Run: headless pygame with SDL's dummy video driver; simulated clock (each Clock.tick advances the game by its frame time, no real sleeping); random seed 0; keys injected as events and as key.get_pressed() state; mouse plan: one left click at the window centre at the start of phase 2, then a move to the lower-right quarter at the start of phase 3.
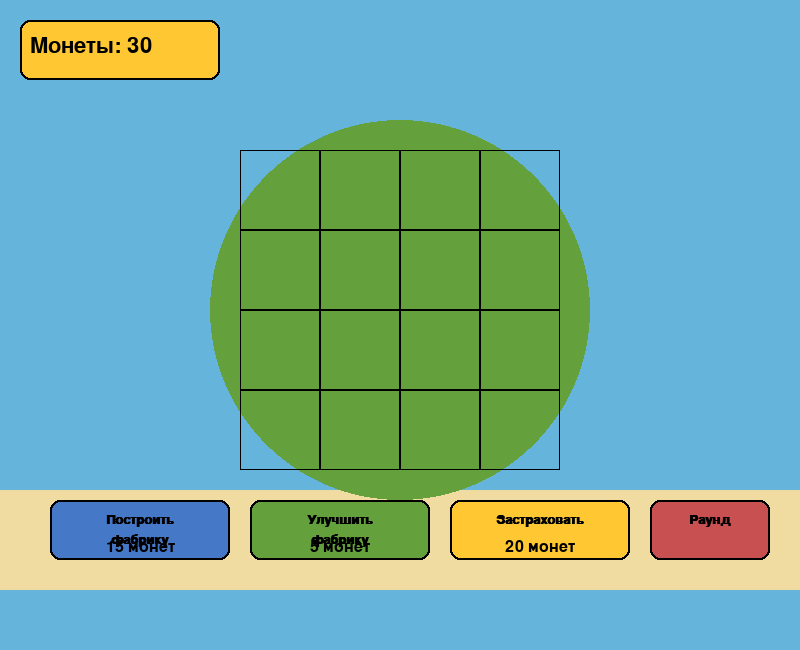
Frame 1 of 4 · flips 1–60 · no input
Frame 2 of 4 · flips 61–180 · clicked the window centre · tapped SPACE, RETURN · held RIGHT (→), D · screen unchanged from frame 1, image omitted
Frame 3 of 4 · flips 181–300 · moved the mouse to the lower-right quarter · held DOWN (↓), S · screen unchanged from frame 2, image omitted
Frame 4 of 4 · flips 301–420 · held LEFT (←), A, UP (↑), W · screen unchanged from frame 3, image omitted

The pygame program that drew these frames:

import pygame
import random
import sys
import math

# Инициализация Pygame
pygame.init()

# Константы
SCREEN_WIDTH = 800
SCREEN_HEIGHT = 650
GRID_SIZE = 4
CELL_SIZE = 80
GRID_OFFSET_X = (SCREEN_WIDTH - GRID_SIZE * CELL_SIZE) // 2
GRID_OFFSET_Y = 150

# Цвета
WHITE = (255, 255, 255)
BLACK = (0, 0, 0)
GREEN = (100, 160, 60)
BLUE = (70, 120, 200)
RED = (200, 80, 80)
GRAY = (220, 220, 220)
GOLD = (255, 200, 50)
DARK_GREEN = (50, 110, 40)
SAND = (240, 220, 160)
WATER = (100, 180, 220)
METEOR = (180, 100, 50)
LAVA = (220, 100, 50)

# Создание окна
screen = pygame.display.set_mode((SCREEN_WIDTH, SCREEN_HEIGHT))
pygame.display.set_caption("Фабрики на острове")
clock = pygame.time.Clock()

# Шрифты
font = pygame.font.SysFont('Arial', 24)
large_font = pygame.font.SysFont('Arial', 32)
button_font = pygame.font.SysFont('Arial', 20, bold=True)


class Factory:
    def __init__(self, row, col):
        self.row = row
        self.col = col
        self.level = 1
        self.health = 1
        self.max_insurance = 3
        self.x = GRID_OFFSET_X + col * CELL_SIZE + CELL_SIZE // 2
        self.y = GRID_OFFSET_Y + row * CELL_SIZE + CELL_SIZE // 2
        self.animation_offset = 0
        self.animation_direction = 1

    def upgrade(self):
        self.level += 1

    def insure(self):
        if self.health < self.max_insurance:
            self.health += 1

    def take_damage(self):
        self.health -= 1
        return self.health <= 0

    def get_income(self):
        return 5 + (self.level - 1)

    def update_animation(self):
        self.animation_offset += 0.05 * self.animation_direction
        if abs(self.animation_offset) > 2:
            self.animation_direction *= -1

    def draw(self):
        self.update_animation()

        base_size = 30 + self.level * 5
        pygame.draw.rect(screen, BLUE,
                         (self.x - base_size // 2,
                          self.y - base_size // 2 + self.animation_offset,
                          base_size, base_size))

        roof_points = [
            (self.x - base_size // 2, self.y - base_size // 2 + self.animation_offset),
            (self.x, self.y - base_size // 2 - 10 + self.animation_offset),
            (self.x + base_size // 2, self.y - base_size // 2 + self.animation_offset)
        ]
        pygame.draw.polygon(screen, DARK_GREEN, roof_points)

        level_text = font.render(str(self.level), True, WHITE)
        screen.blit(level_text, (self.x - 5, self.y - 10 + self.animation_offset))

        for i in range(self.health):
            heart_x = self.x - 15 + i * 12
            heart_y = self.y + 20 + self.animation_offset
            pygame.draw.polygon(screen, RED, [
                (heart_x, heart_y + 3),
                (heart_x + 3, heart_y),
                (heart_x + 6, heart_y + 3),
                (heart_x + 3, heart_y + 6)
            ])


class Disaster:
    def __init__(self, disaster_type):
        self.type = disaster_type
        self.progress = 0
        self.particles = []
        self.affected_cells = []
        self.prepare_disaster()

    def prepare_disaster(self):
        if self.type == "tornado":
            line_type = random.choice(["row", "col"])
            line_index = random.randint(0, GRID_SIZE - 1)

            for i in range(GRID_SIZE):
                if line_type == "row":
                    self.affected_cells.append((line_index, i))
                else:
                    self.affected_cells.append((i, line_index))

            # Создаем частицы торнадо точно по центру клеток
            for row, col in self.affected_cells:
                x = GRID_OFFSET_X + col * CELL_SIZE + CELL_SIZE // 2
                y = GRID_OFFSET_Y + row * CELL_SIZE + CELL_SIZE // 2
                for _ in range(15):
                    self.particles.append({
                        'x': x,
                        'y': y,
                        'size': random.randint(3, 6),
                        'speed': random.uniform(1, 3),
                        'angle': random.uniform(0, math.pi * 2),
                        'life': random.randint(30, 60)
                    })

        elif self.type == "meteor":
            # Выбираем 4 случайные клетки
            all_cells = [(r, c) for r in range(GRID_SIZE) for c in range(GRID_SIZE)]
            self.affected_cells = random.sample(all_cells, min(4, len(all_cells)))

            # Создаем метеоры, которые падают сверху
            for row, col in self.affected_cells:
                x = GRID_OFFSET_X + col * CELL_SIZE + CELL_SIZE // 2
                y = 0  # Начинаем сверху экрана
                target_y = GRID_OFFSET_Y + row * CELL_SIZE + CELL_SIZE // 2
                self.particles.append({
                    'x': x,
                    'y': y,
                    'target_x': x,
                    'target_y': target_y,
                    'size': 15,
                    'speed': random.uniform(5, 8),
                    'exploded': False
                })

        elif self.type == "flood":
            # Все клетки по краям острова
            for row in range(GRID_SIZE):
                for col in range(GRID_SIZE):
                    if row == 0 or row == GRID_SIZE - 1 or col == 0 or col == GRID_SIZE - 1:
                        self.affected_cells.append((row, col))

            # Создаем волны, которые наступают с краев
            for row, col in self.affected_cells:
                x = GRID_OFFSET_X + col * CELL_SIZE
                y = GRID_OFFSET_Y + row * CELL_SIZE

                # Определяем направление волны
                if row == 0:
                    start_y = y - 50
                    dir_y = 1
                elif row == GRID_SIZE - 1:
                    start_y = y + CELL_SIZE + 50
                    dir_y = -1
                else:
                    start_y = y
                    dir_y = 0

                if col == 0:
                    start_x = x - 50
                    dir_x = 1
                elif col == GRID_SIZE - 1:
                    start_x = x + CELL_SIZE + 50
                    dir_x = -1
                else:
                    start_x = x
                    dir_x = 0

                for _ in range(10):
                    self.particles.append({
                        'x': start_x,
                        'y': start_y,
                        'dir_x': dir_x,
                        'dir_y': dir_y,
                        'speed': random.uniform(1, 3),
                        'size': random.randint(5, 15),
                        'life': random.randint(40, 80)
                    })

    def update(self):
        self.progress += 1

        if self.type == "tornado":
            for p in self.particles:
                p['x'] += math.cos(p['angle']) * p['speed']
                p['y'] += math.sin(p['angle']) * p['speed']
                p['life'] -= 1
                p['size'] *= 0.99

            # Удаляем "мертвые" частицы
            self.particles = [p for p in self.particles if p['life'] > 0]

            return len(self.particles) > 0

        elif self.type == "meteor":
            for p in self.particles:
                if not p['exploded']:
                    # Двигаем метеор к цели
                    dx = p['target_x'] - p['x']
                    dy = p['target_y'] - p['y']
                    dist = max(1, math.sqrt(dx * dx + dy * dy))

                    p['x'] += dx / dist * p['speed']
                    p['y'] += dy / dist * p['speed']

                    # Проверяем достижение цели
                    if dist < 5:
                        p['exploded'] = True
                        p['size'] = 30  # Взрыв
                        p['life'] = 30  # Длительность анимации взрыва
                else:
                    p['life'] -= 1
                    p['size'] *= 0.9

            return any(not p['exploded'] or p['life'] > 0 for p in self.particles)

        elif self.type == "flood":
            for p in self.particles:
                p['x'] += p['dir_x'] * p['speed']
                p['y'] += p['dir_y'] * p['speed']
                p['life'] -= 1

            self.particles = [p for p in self.particles if p['life'] > 0]
            return len(self.particles) > 0

        return False

    def draw(self):
        if self.type == "tornado":
            for p in self.particles:
                alpha = min(255, p['life'] * 4)
                color = (200, 200, 255, alpha)
                s = pygame.Surface((p['size'] * 2, p['size'] * 2), pygame.SRCALPHA)
                pygame.draw.circle(s, color, (p['size'], p['size']), p['size'])
                screen.blit(s, (p['x'] - p['size'], p['y'] - p['size']))



        elif self.type == "meteor":

            for p in self.particles:

                if not p['exploded']:

                    # Рисуем летящий метеор

                    pygame.draw.circle(screen, METEOR, (int(p['x']), int(p['y'])), p['size'])

                    # Хвост метеора

                    tail_length = p['size'] * 2

                    pygame.draw.line(screen, LAVA,

                                     (p['x'], p['y']),

                                     (p['x'] - (p['target_x'] - p['x']) / 10,

                                      p['y'] - (p['target_y'] - p['y']) / 10),

                                     max(2, p['size'] // 2))


        elif self.type == "flood":
            for p in self.particles:
                alpha = min(200, p['life'] * 3)
                s = pygame.Surface((p['size'], p['size']), pygame.SRCALPHA)
                pygame.draw.rect(s, (*WATER, alpha), (0, 0, p['size'], p['size']))
                screen.blit(s, (p['x'], p['y']))


class Game:
    def __init__(self):
        self.coins = 30  # Начальный баланс увеличен
        self.grid = [[None for _ in range(GRID_SIZE)] for _ in range(GRID_SIZE)]
        self.selected_mode = None
        self.build_cost = 15  # Увеличена стоимость постройки
        self.upgrade_cost = 5
        self.insure_cost = 20  # Увеличена стоимость страховки
        self.disaster = None
        self.message = ""
        self.message_timer = 0

        # Кнопки
        self.buttons = [
            {"rect": pygame.Rect(50, 500, 180, 60), "text": "Построить фабрику", "cost": self.build_cost,
             "action": "build", "color": BLUE},
            {"rect": pygame.Rect(250, 500, 180, 60), "text": "Улучшить фабрику", "cost": self.upgrade_cost,
             "action": "upgrade", "color": GREEN},
            {"rect": pygame.Rect(450, 500, 180, 60), "text": "Застраховать", "cost": self.insure_cost,
             "action": "insure", "color": GOLD},
            {"rect": pygame.Rect(650, 500, 120, 60), "text": "Раунд", "cost": 0, "action": "next_round", "color": RED}
        ]

    def show_message(self, text):
        self.message = text
        self.message_timer = 120

    def can_afford(self, cost):
        return self.coins >= cost

    def spend_coins(self, amount):
        if self.can_afford(amount):
            self.coins -= amount
            return True
        self.show_message(f"Недостаточно монет! Нужно {amount}")
        return False

    def add_coins(self, amount):
        self.coins += amount
        self.show_message(f"+{amount} монет")

    def handle_click(self, pos):
        if self.disaster:
            return

        for button in self.buttons:
            if button["rect"].collidepoint(pos):
                if button["action"] == "next_round":
                    self.next_round()
                else:
                    if button["cost"] == 0 or self.can_afford(button["cost"]):
                        self.selected_mode = button["action"]
                return

        if GRID_OFFSET_X <= pos[0] < GRID_OFFSET_X + GRID_SIZE * CELL_SIZE and \
                GRID_OFFSET_Y <= pos[1] < GRID_OFFSET_Y + GRID_SIZE * CELL_SIZE:
            col = (pos[0] - GRID_OFFSET_X) // CELL_SIZE
            row = (pos[1] - GRID_OFFSET_Y) // CELL_SIZE

            if self.selected_mode == "build" and self.grid[row][col] is None:
                if self.spend_coins(self.build_cost):
                    self.grid[row][col] = Factory(row, col)
                    self.selected_mode = None

            elif self.selected_mode == "upgrade" and self.grid[row][col] is not None:
                if self.spend_coins(self.upgrade_cost):
                    self.grid[row][col].upgrade()
                    self.selected_mode = None

            elif self.selected_mode == "insure" and self.grid[row][col] is not None:
                if self.spend_coins(self.insure_cost):
                    self.grid[row][col].insure()
                    self.selected_mode = None

    def next_round(self):
        if self.disaster:
            return

        # Выбираем случайное стихийное бедствие
        disasters = ["tornado", "meteor", "flood"]
        disaster_type = random.choice(disasters)
        self.disaster = Disaster(disaster_type)
        self.show_message(f"Наступает {self.get_disaster_name(disaster_type)}!")

    def get_disaster_name(self, disaster_type):
        names = {
            "tornado": "Торнадо",
            "meteor": "Метеоритный дождь",
            "flood": "Наводнение"
        }
        return names.get(disaster_type, "Бедствие")

    def apply_disaster_damage(self):
        if not self.disaster:
            return

        affected = set()

        for row, col in self.disaster.affected_cells:
            if 0 <= row < GRID_SIZE and 0 <= col < GRID_SIZE:
                if self.grid[row][col] is not None:
                    if self.grid[row][col].take_damage():
                        self.grid[row][col] = None
                    affected.add((row, col))

        # Начисление дохода
        income = 0
        for row in range(GRID_SIZE):
            for col in range(GRID_SIZE):
                if self.grid[row][col] is not None:
                    income += self.grid[row][col].get_income()

        if income > 0:
            self.add_coins(income)

        self.disaster = None

    def update(self):
        if self.disaster:
            if not self.disaster.update():
                self.apply_disaster_damage()

        if self.message_timer > 0:
            self.message_timer -= 1

    def draw(self):
        screen.fill(WATER)

        # Песчаный берег
        pygame.draw.rect(screen, SAND, (0, GRID_OFFSET_Y + GRID_SIZE * CELL_SIZE + 20,
                                        SCREEN_WIDTH, 100))

        # Остров
        island_rect = pygame.Rect(GRID_OFFSET_X - 30, GRID_OFFSET_Y - 30,
                                  GRID_SIZE * CELL_SIZE + 60, GRID_SIZE * CELL_SIZE + 60)
        pygame.draw.ellipse(screen, GREEN, island_rect)

        # Сетка
        for row in range(GRID_SIZE):
            for col in range(GRID_SIZE):
                rect = pygame.Rect(GRID_OFFSET_X + col * CELL_SIZE,
                                   GRID_OFFSET_Y + row * CELL_SIZE,
                                   CELL_SIZE, CELL_SIZE)
                pygame.draw.rect(screen, (0, 0, 0, 50), rect, 1)

                if self.grid[row][col] is not None:
                    self.grid[row][col].draw()

        # Анимация бедствия
        if self.disaster:
            self.disaster.draw()

        # UI
        pygame.draw.rect(screen, GOLD, (20, 20, 200, 60), border_radius=10)
        pygame.draw.rect(screen, BLACK, (20, 20, 200, 60), 2, border_radius=10)
        coins_text = large_font.render(f"Монеты: {self.coins}", True, BLACK)
        screen.blit(coins_text, (30, 35))

        # Сообщение о текущем бедствии
        if self.disaster:
            disaster_text = font.render(f"{self.get_disaster_name(self.disaster.type)}!", True, RED)
            screen.blit(disaster_text, (SCREEN_WIDTH - 200, 30))

        if self.message_timer > 0:
            msg_surface = font.render(self.message, True, BLACK)
            msg_rect = msg_surface.get_rect(center=(SCREEN_WIDTH // 2, 100))
            pygame.draw.rect(screen, WHITE, msg_rect.inflate(20, 10), border_radius=5)
            pygame.draw.rect(screen, BLACK, msg_rect.inflate(20, 10), 2, border_radius=5)
            screen.blit(msg_surface, msg_rect)

        # Кнопки
        for button in self.buttons:
            color = button["color"]

            if button["cost"] > 0 and not self.can_afford(button["cost"]):
                color = tuple(max(50, c - 80) for c in button["color"])

            if self.selected_mode == button["action"]:
                color = tuple(min(255, c + 30) for c in button["color"])

            pygame.draw.rect(screen, color, button["rect"], border_radius=10)
            pygame.draw.rect(screen, BLACK, button["rect"], 2, border_radius=10)

            text_lines = button["text"].split()
            for i, line in enumerate(text_lines):
                text = button_font.render(line, True, BLACK)
                text_rect = text.get_rect(
                    centerx=button["rect"].centerx,
                    centery=button["rect"].centery - 10 + i * 20
                )
                screen.blit(text, text_rect)

            if button["cost"] > 0:
                cost_text = font.render(f"{button['cost']} монет", True, BLACK)
                cost_rect = cost_text.get_rect(
                    centerx=button["rect"].centerx,
                    bottom=button["rect"].bottom - 5
                )
                screen.blit(cost_text, cost_rect)


def main():
    game = Game()
    running = True

    while running:
        for event in pygame.event.get():
            if event.type == pygame.QUIT:
                running = False
            elif event.type == pygame.MOUSEBUTTONDOWN:
                if event.button == 1:
                    game.handle_click(event.pos)

        game.update()
        game.draw()
        pygame.display.flip()
        clock.tick(60)

    pygame.quit()
    sys.exit()


if __name__ == "__main__":
    main()
